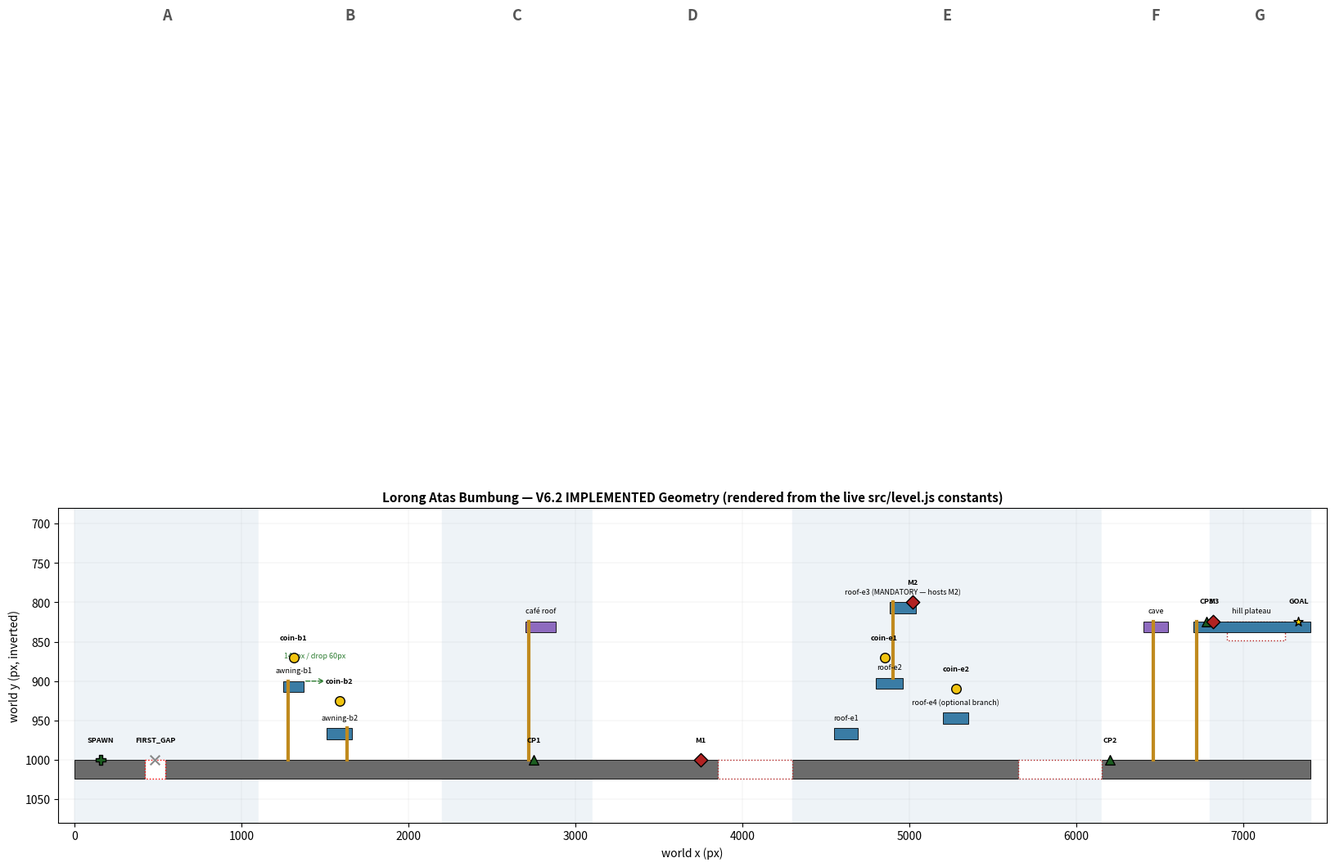

Write Python code to recreate this figure.
"""Technical overview rendered directly from the live, shipped src/level.js
constants (same convention as level-v6.1-implemented-geometry.png) — this is
a labeled diagram of what IS implemented, not a proposal."""
import matplotlib
matplotlib.use("Agg")
import matplotlib.pyplot as plt
import matplotlib.patches as patches

def ground(ax, x0, x1, y=1000, color="#6b6b6b"):
    ax.add_patch(patches.Rectangle((x0, y), x1 - x0, 24, facecolor=color, edgecolor="black", linewidth=0.6, zorder=2))

def deck(ax, x0, x1, y, color="#3a7ca5", label=None):
    ax.add_patch(patches.Rectangle((x0, y), x1 - x0, 14, facecolor=color, edgecolor="black", linewidth=0.6, zorder=3))
    if label:
        ax.text((x0 + x1) / 2, y - 18, label, ha="center", va="top", fontsize=6.5, zorder=5)

def ladder(ax, x, y0, y1, color="#c08a1e"):
    ax.plot([x, x], [y0, y1], color=color, linewidth=3, zorder=4)

def marker(ax, x, y, label, color="#b22222", shape="o"):
    ax.scatter([x], [y], s=70, facecolor=color, edgecolor="black", zorder=6, marker=shape)
    ax.text(x, y - 30, label, ha="center", va="top", fontsize=6.5, fontweight="bold", zorder=6)

fig, ax = plt.subplots(figsize=(20, 5))
zones = [("A", 0, 1100), ("B", 1100, 2200), ("C", 2200, 3100), ("D", 3100, 4300),
         ("E", 4300, 6150), ("F", 6150, 6800), ("G", 6800, 7400)]
for i, (name, x0, x1) in enumerate(zones):
    ax.axvspan(x0, x1, color="#eef3f7" if i % 2 == 0 else "#ffffff", zorder=0)
    ax.text((x0 + x1) / 2, 60, name, ha="center", fontsize=13, fontweight="bold", color="#555")

for x0, x1 in [(0, 420), (540, 3850), (4300, 5650), (6150, 7400)]:
    ground(ax, x0, x1)
ax.add_patch(patches.Rectangle((420, 1000), 120, 24, facecolor="white", edgecolor="red", linestyle=":", linewidth=1, zorder=2))
marker(ax, 480, 1000, "FIRST_GAP", color="#888", shape="x")

# Zone B — IMPLEMENTED: two platforms, varied height (awning-b3 removed)
deck(ax, 1250, 1370, 900, label="awning-b1")
deck(ax, 1510, 1660, 960, label="awning-b2")
ladder(ax, 1280, 900, 1000)
ladder(ax, 1630, 960, 1000)
ax.annotate("", xy=(1510, 900), xytext=(1370, 900), arrowprops=dict(arrowstyle="->", color="#2e7d32", linestyle="--"))
ax.text((1370 + 1510) / 2, 870, "140px / drop 60px", fontsize=6.5, ha="center", color="#2e7d32")
marker(ax, 1310, 870, "coin-b1", color="#f1c40f", shape="o")
marker(ax, 1585, 925, "coin-b2", color="#f1c40f", shape="o")

# Zone C
deck(ax, 2700, 2880, 824, color="#8e6bbf", label="café roof")
ladder(ax, 2720, 824, 1000)
marker(ax, 2750, 1000, "CP1", color="#1b5e20", shape="^")

# Zone D
marker(ax, 3750, 1000, "M1", color="#b22222", shape="D")
ax.add_patch(patches.Rectangle((3850, 1000), 450, 24, facecolor="white", edgecolor="#b22222", linestyle=":", linewidth=1, zorder=2))

# Zone E — IMPLEMENTED: chain unchanged, M2 relocated to roof-e3
deck(ax, 4550, 4690, 960, label="roof-e1")
deck(ax, 4800, 4960, 896, label="roof-e2")
deck(ax, 4880, 5040, 800, label="roof-e3 (MANDATORY — hosts M2)")
deck(ax, 5200, 5350, 940, label="roof-e4 (optional branch)")
ladder(ax, 4900, 800, 896)
marker(ax, 5020, 800, "M2", color="#b22222", shape="D")
ax.add_patch(patches.Rectangle((5650, 1000), 500, 24, facecolor="white", edgecolor="#b22222", linestyle=":", linewidth=1, zorder=2))
marker(ax, 6200, 1000, "CP2", color="#1b5e20", shape="^")
marker(ax, 4850, 870, "coin-e1", color="#f1c40f", shape="o")
marker(ax, 5280, 910, "coin-e2", color="#f1c40f", shape="o")

# Zone F
deck(ax, 6400, 6550, 824, color="#8e6bbf", label="cave")
ladder(ax, 6460, 824, 1000)
deck(ax, 6700, 7400, 824, color="#3a7ca5", label="hill plateau")
ladder(ax, 6720, 824, 1000)
marker(ax, 6780, 824, "CP3", color="#1b5e20", shape="^")

# Zone G
marker(ax, 6820, 824, "M3", color="#b22222", shape="D")
ax.add_patch(patches.Rectangle((6900, 824), 350, 24, facecolor="white", edgecolor="#b22222", linestyle=":", linewidth=1, zorder=2))
marker(ax, 7330, 824, "GOAL", color="gold", shape="*")
marker(ax, 156, 1000, "SPAWN", color="#1b5e20", shape="P")

ax.set_title("Lorong Atas Bumbung — V6.2 IMPLEMENTED Geometry (rendered from the live src/level.js constants)", fontsize=11, fontweight="bold")
ax.set_xlim(-100, 7500)
ax.set_ylim(680, 1080)
ax.invert_yaxis()
ax.set_xlabel("world x (px)")
ax.set_ylabel("world y (px, inverted)")
ax.grid(True, linewidth=0.3, alpha=0.4)
fig.tight_layout()
fig.savefig(r"C:\laragon\www\Azza-arch\audits\level-v6.2\level-v6.2-implemented-map.png", dpi=160)
print("done")
